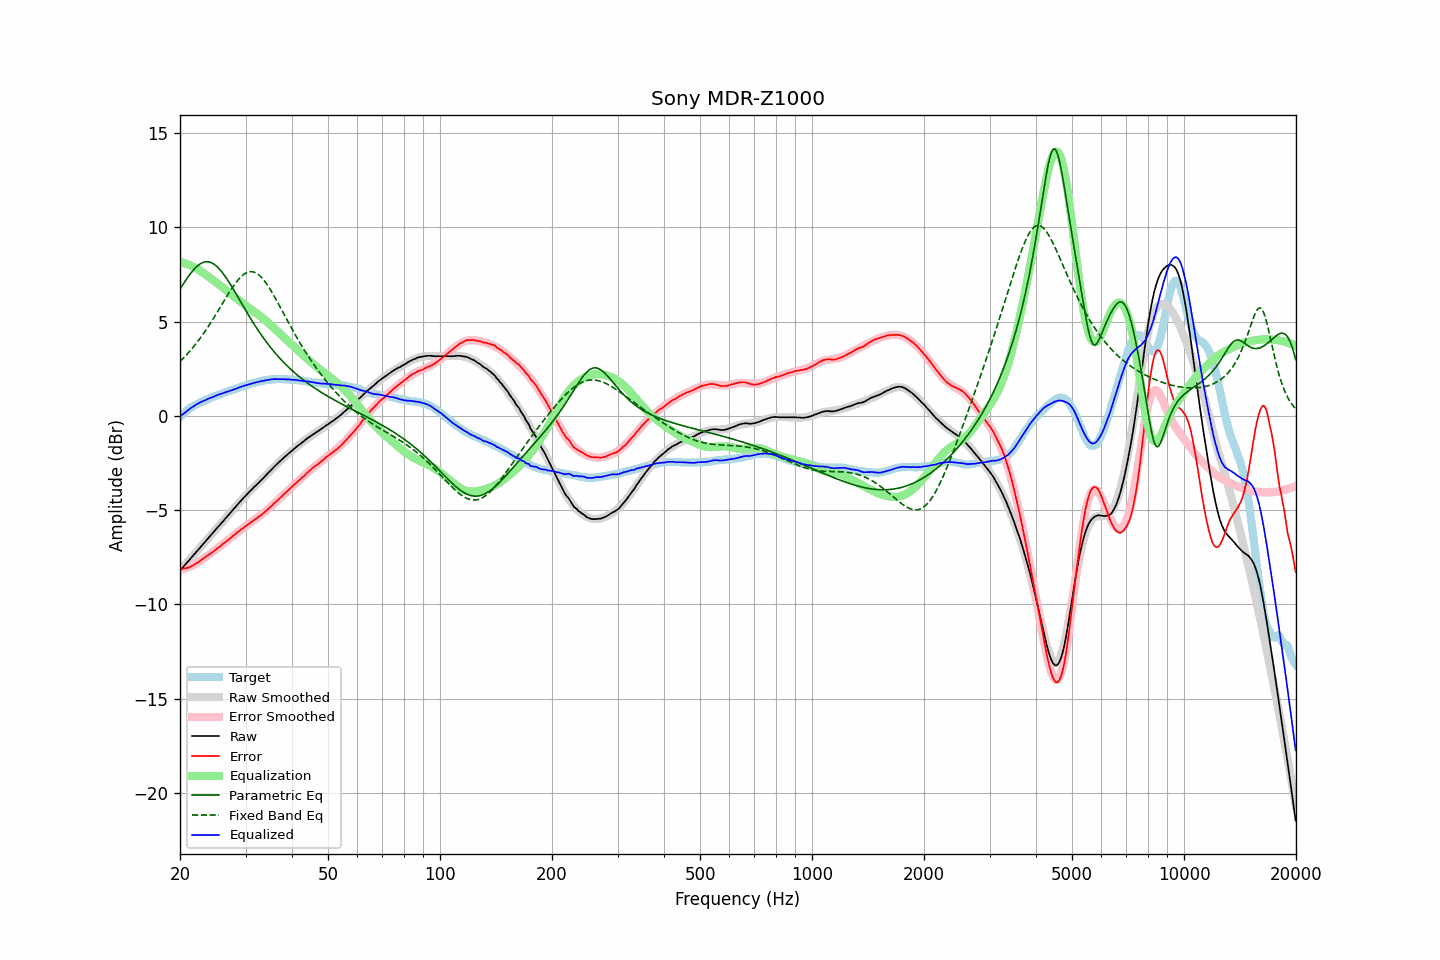

The table this chart was drawn from, first rows:
frequency, raw, error, smoothed, error_smoothed, equalization, parametric_eq, fixed_band_eq, equalized_raw, equalized_smoothed, target
20.00, -8.21, -8.13, -8.21, -8.16, 8.16, 6.72, 2.88, -0.05, -0.05, -0.08
20.20, -8.11, -8.12, -8.11, -8.14, 8.14, 6.85, 2.97, 0.03, 0.03, 0.01
20.40, -8.02, -8.11, -8.01, -8.11, 8.11, 6.99, 3.05, 0.10, 0.10, 0.09
20.61, -7.92, -8.08, -7.92, -8.09, 8.09, 7.12, 3.14, 0.17, 0.17, 0.16
20.81, -7.83, -8.08, -7.82, -8.06, 8.06, 7.25, 3.23, 0.23, 0.24, 0.25
21.02, -7.73, -8.06, -7.72, -8.03, 8.03, 7.37, 3.32, 0.30, 0.30, 0.33
21.23, -7.63, -8.02, -7.63, -7.99, 7.99, 7.49, 3.42, 0.37, 0.37, 0.39
21.44, -7.53, -7.98, -7.53, -7.96, 7.96, 7.60, 3.52, 0.43, 0.43, 0.45
21.66, -7.44, -7.94, -7.43, -7.92, 7.92, 7.70, 3.62, 0.48, 0.49, 0.50
21.87, -7.33, -7.89, -7.33, -7.87, 7.87, 7.80, 3.72, 0.54, 0.54, 0.55
22.09, -7.24, -7.84, -7.23, -7.83, 7.83, 7.88, 3.83, 0.59, 0.59, 0.60
22.31, -7.13, -7.78, -7.14, -7.78, 7.78, 7.96, 3.94, 0.65, 0.65, 0.65
22.54, -7.04, -7.73, -7.04, -7.73, 7.73, 8.03, 4.05, 0.69, 0.69, 0.69
22.76, -6.94, -7.66, -6.94, -7.67, 7.67, 8.08, 4.17, 0.73, 0.73, 0.73
22.99, -6.84, -7.59, -6.84, -7.61, 7.61, 8.12, 4.29, 0.77, 0.77, 0.76
23.22, -6.75, -7.54, -6.74, -7.55, 7.55, 8.15, 4.41, 0.80, 0.81, 0.80
23.45, -6.65, -7.48, -6.64, -7.49, 7.49, 8.17, 4.53, 0.84, 0.84, 0.84
23.69, -6.55, -7.42, -6.55, -7.43, 7.43, 8.17, 4.66, 0.88, 0.88, 0.87
23.92, -6.44, -7.36, -6.45, -7.36, 7.36, 8.16, 4.79, 0.92, 0.92, 0.91
24.16, -6.35, -7.31, -6.35, -7.30, 7.30, 8.14, 4.92, 0.96, 0.95, 0.96
24.40, -6.25, -7.25, -6.25, -7.24, 7.24, 8.10, 5.06, 0.98, 0.99, 0.99
24.65, -6.16, -7.18, -6.15, -7.17, 7.17, 8.05, 5.20, 1.02, 1.02, 1.02
24.89, -6.05, -7.11, -6.06, -7.11, 7.11, 7.99, 5.33, 1.05, 1.05, 1.05
25.14, -5.95, -7.04, -5.96, -7.04, 7.04, 7.92, 5.47, 1.09, 1.09, 1.09
25.39, -5.85, -6.97, -5.86, -6.98, 6.98, 7.83, 5.62, 1.13, 1.12, 1.12
25.65, -5.77, -6.92, -5.76, -6.91, 6.91, 7.74, 5.76, 1.15, 1.15, 1.16
25.91, -5.67, -6.84, -5.66, -6.85, 6.85, 7.64, 5.90, 1.18, 1.18, 1.18
26.16, -5.56, -6.77, -5.57, -6.78, 6.78, 7.53, 6.04, 1.21, 1.21, 1.21
26.43, -5.47, -6.71, -5.47, -6.71, 6.71, 7.41, 6.18, 1.24, 1.24, 1.24
26.69, -5.37, -6.64, -5.37, -6.64, 6.64, 7.28, 6.32, 1.28, 1.27, 1.27
26.96, -5.28, -6.58, -5.27, -6.57, 6.57, 7.15, 6.46, 1.30, 1.30, 1.30
27.23, -5.18, -6.52, -5.17, -6.50, 6.50, 7.02, 6.60, 1.33, 1.33, 1.34
27.50, -5.08, -6.44, -5.07, -6.44, 6.44, 6.88, 6.73, 1.36, 1.36, 1.37
27.77, -4.97, -6.36, -4.98, -6.37, 6.37, 6.74, 6.86, 1.39, 1.39, 1.39
28.05, -4.88, -6.30, -4.88, -6.30, 6.30, 6.59, 6.98, 1.42, 1.42, 1.43
28.33, -4.79, -6.23, -4.78, -6.23, 6.23, 6.45, 7.09, 1.45, 1.45, 1.44
28.62, -4.69, -6.16, -4.68, -6.16, 6.16, 6.30, 7.20, 1.48, 1.48, 1.47
28.90, -4.59, -6.10, -4.59, -6.10, 6.10, 6.16, 7.30, 1.51, 1.51, 1.51
29.19, -4.50, -6.02, -4.50, -6.03, 6.03, 6.01, 7.38, 1.54, 1.54, 1.53
29.48, -4.40, -5.97, -4.40, -5.97, 5.97, 5.86, 7.46, 1.57, 1.57, 1.58
29.78, -4.31, -5.90, -4.31, -5.91, 5.91, 5.72, 7.52, 1.60, 1.59, 1.59
30.08, -4.22, -5.84, -4.22, -5.84, 5.84, 5.57, 7.58, 1.62, 1.62, 1.62
30.38, -4.13, -5.78, -4.13, -5.78, 5.78, 5.43, 7.61, 1.65, 1.65, 1.65
30.68, -4.05, -5.72, -4.05, -5.72, 5.72, 5.29, 7.64, 1.67, 1.67, 1.68
30.99, -3.96, -5.65, -3.96, -5.66, 5.66, 5.15, 7.65, 1.70, 1.70, 1.70
31.30, -3.88, -5.60, -3.87, -5.60, 5.60, 5.01, 7.64, 1.72, 1.72, 1.72
31.61, -3.79, -5.54, -3.79, -5.54, 5.54, 4.88, 7.62, 1.75, 1.75, 1.75
31.93, -3.71, -5.48, -3.71, -5.48, 5.48, 4.74, 7.59, 1.77, 1.77, 1.77
32.24, -3.62, -5.41, -3.62, -5.41, 5.41, 4.61, 7.54, 1.79, 1.79, 1.79
32.57, -3.54, -5.35, -3.53, -5.35, 5.35, 4.49, 7.48, 1.81, 1.81, 1.81
32.89, -3.46, -5.30, -3.45, -5.28, 5.28, 4.36, 7.40, 1.83, 1.83, 1.84
33.22, -3.37, -5.22, -3.36, -5.22, 5.22, 4.24, 7.31, 1.85, 1.85, 1.86
33.55, -3.29, -5.16, -3.28, -5.15, 5.15, 4.12, 7.22, 1.86, 1.87, 1.87
33.89, -3.20, -5.08, -3.19, -5.07, 5.07, 4.00, 7.11, 1.88, 1.89, 1.88
34.23, -3.11, -5.01, -3.10, -5.00, 5.00, 3.89, 6.99, 1.89, 1.90, 1.91
34.57, -3.02, -4.93, -3.02, -4.93, 4.93, 3.78, 6.86, 1.91, 1.91, 1.91
34.92, -2.93, -4.85, -2.93, -4.85, 4.85, 3.67, 6.72, 1.92, 1.92, 1.92
35.27, -2.84, -4.77, -2.84, -4.77, 4.77, 3.56, 6.58, 1.94, 1.93, 1.94
35.62, -2.75, -4.68, -2.76, -4.69, 4.69, 3.45, 6.44, 1.95, 1.94, 1.93
35.97, -2.67, -4.60, -2.67, -4.61, 4.61, 3.35, 6.29, 1.95, 1.94, 1.94
... 635 more rows
